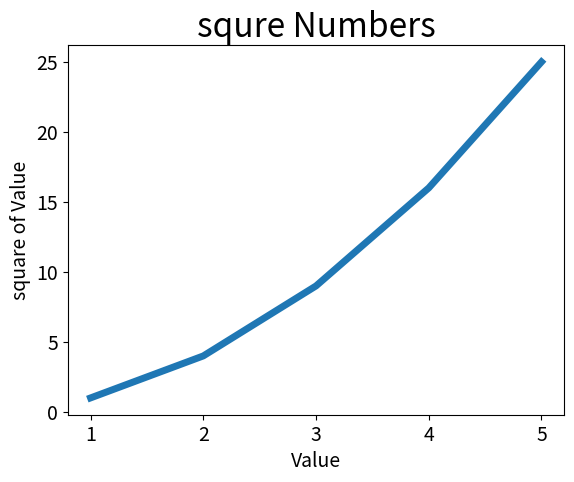

The script that saved this image:
import  matplotlib.pyplot as plt

input_values = [1,2,3,4,5]
squares = [1,4,9,16,25]
plt.plot(input_values,squares,linewidth=5)
#设置图标标题并给坐标轴加上标签
plt.title("squre Numbers",fontsize=24)
plt.xlabel("Value",fontsize=14)
plt.ylabel("square of Value",fontsize=14)
#设置刻度标记的大小
plt.tick_params(axis='both',labelsize=14)
plt.show()
